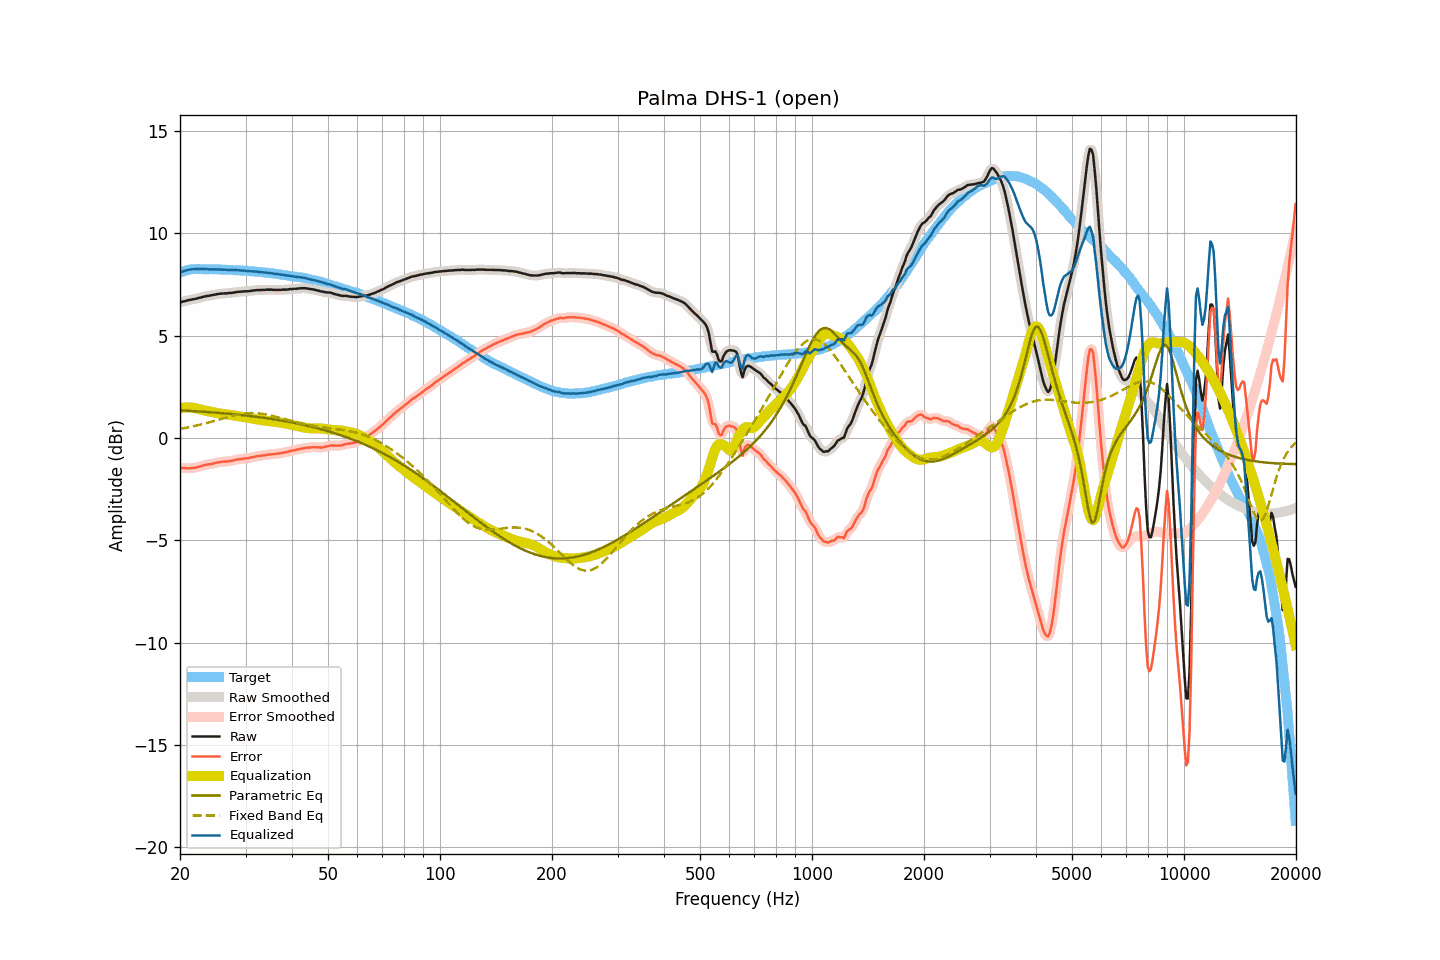

The data file committed next to this chart (first rows):
frequency, raw, smoothed, error, error_smoothed, equalization, parametric_eq, fixed_band_eq, equalized_raw, equalized_smoothed, target
20.00, 6.61, 6.61, -1.46, -1.46, 1.45, 1.34, 0.44, 8.06, 8.07, 8.07
20.20, 6.64, 6.64, -1.46, -1.47, 1.47, 1.34, 0.45, 8.11, 8.10, 8.10
20.40, 6.66, 6.66, -1.47, -1.47, 1.48, 1.34, 0.47, 8.14, 8.13, 8.13
20.61, 6.68, 6.68, -1.47, -1.48, 1.48, 1.33, 0.48, 8.16, 8.16, 8.15
20.81, 6.70, 6.70, -1.48, -1.48, 1.49, 1.33, 0.50, 8.18, 8.19, 8.18
21.02, 6.72, 6.72, -1.49, -1.49, 1.49, 1.32, 0.51, 8.20, 8.20, 8.21
21.23, 6.74, 6.74, -1.48, -1.49, 1.48, 1.32, 0.53, 8.22, 8.22, 8.22
21.44, 6.75, 6.75, -1.48, -1.48, 1.48, 1.31, 0.54, 8.23, 8.23, 8.23
21.66, 6.77, 6.77, -1.47, -1.47, 1.47, 1.31, 0.56, 8.24, 8.24, 8.24
21.87, 6.78, 6.78, -1.46, -1.46, 1.46, 1.30, 0.58, 8.24, 8.24, 8.24
22.09, 6.80, 6.80, -1.45, -1.45, 1.44, 1.30, 0.60, 8.24, 8.24, 8.25
22.31, 6.82, 6.82, -1.43, -1.43, 1.42, 1.29, 0.62, 8.24, 8.24, 8.25
22.54, 6.84, 6.84, -1.41, -1.41, 1.40, 1.29, 0.63, 8.24, 8.24, 8.25
22.76, 6.86, 6.86, -1.39, -1.38, 1.38, 1.28, 0.65, 8.24, 8.24, 8.25
22.99, 6.88, 6.88, -1.36, -1.36, 1.36, 1.28, 0.67, 8.24, 8.24, 8.24
23.22, 6.90, 6.90, -1.34, -1.34, 1.34, 1.27, 0.69, 8.24, 8.24, 8.23
23.45, 6.92, 6.92, -1.31, -1.32, 1.32, 1.27, 0.71, 8.24, 8.24, 8.23
23.69, 6.93, 6.93, -1.30, -1.30, 1.31, 1.26, 0.74, 8.24, 8.24, 8.23
23.92, 6.94, 6.94, -1.29, -1.29, 1.29, 1.26, 0.76, 8.23, 8.23, 8.23
24.16, 6.96, 6.96, -1.28, -1.28, 1.27, 1.25, 0.78, 8.23, 8.23, 8.24
24.40, 6.97, 6.97, -1.27, -1.27, 1.26, 1.25, 0.80, 8.23, 8.23, 8.24
24.65, 6.99, 6.99, -1.24, -1.25, 1.24, 1.24, 0.82, 8.23, 8.23, 8.23
24.89, 7.00, 7.00, -1.23, -1.23, 1.23, 1.23, 0.85, 8.23, 8.23, 8.23
25.14, 7.02, 7.02, -1.21, -1.21, 1.21, 1.23, 0.87, 8.23, 8.23, 8.23
25.39, 7.03, 7.03, -1.20, -1.20, 1.20, 1.22, 0.89, 8.23, 8.23, 8.23
25.65, 7.04, 7.04, -1.19, -1.18, 1.19, 1.21, 0.91, 8.22, 8.23, 8.23
25.91, 7.05, 7.05, -1.17, -1.17, 1.17, 1.21, 0.94, 8.22, 8.22, 8.21
26.16, 7.05, 7.05, -1.16, -1.16, 1.17, 1.20, 0.96, 8.21, 8.22, 8.21
26.43, 7.06, 7.06, -1.15, -1.16, 1.16, 1.19, 0.98, 8.22, 8.21, 8.21
26.69, 7.06, 7.06, -1.15, -1.15, 1.15, 1.19, 1.00, 8.21, 8.21, 8.21
26.96, 7.07, 7.07, -1.14, -1.14, 1.14, 1.18, 1.03, 8.21, 8.21, 8.21
27.23, 7.08, 7.07, -1.13, -1.13, 1.13, 1.17, 1.05, 8.21, 8.20, 8.21
27.50, 7.08, 7.08, -1.13, -1.12, 1.11, 1.17, 1.07, 8.19, 8.20, 8.21
27.77, 7.09, 7.09, -1.11, -1.11, 1.10, 1.16, 1.09, 8.19, 8.19, 8.20
28.05, 7.11, 7.11, -1.09, -1.09, 1.09, 1.15, 1.10, 8.20, 8.19, 8.19
28.33, 7.12, 7.12, -1.06, -1.07, 1.07, 1.14, 1.12, 8.19, 8.19, 8.18
28.62, 7.13, 7.13, -1.05, -1.05, 1.06, 1.13, 1.14, 8.19, 8.19, 8.18
28.90, 7.14, 7.14, -1.04, -1.04, 1.04, 1.13, 1.15, 8.18, 8.18, 8.18
29.19, 7.14, 7.14, -1.03, -1.03, 1.03, 1.12, 1.17, 8.17, 8.18, 8.17
29.48, 7.15, 7.15, -1.03, -1.02, 1.02, 1.11, 1.18, 8.17, 8.17, 8.18
29.78, 7.16, 7.15, -1.01, -1.01, 1.01, 1.10, 1.19, 8.17, 8.16, 8.16
30.08, 7.16, 7.16, -1.00, -1.00, 1.00, 1.09, 1.20, 8.16, 8.16, 8.16
30.38, 7.16, 7.16, -0.99, -0.99, 0.99, 1.08, 1.20, 8.15, 8.15, 8.15
30.68, 7.17, 7.17, -0.98, -0.98, 0.97, 1.07, 1.21, 8.14, 8.14, 8.15
30.99, 7.18, 7.18, -0.96, -0.96, 0.96, 1.06, 1.21, 8.14, 8.14, 8.14
31.30, 7.19, 7.19, -0.95, -0.95, 0.94, 1.05, 1.21, 8.13, 8.13, 8.13
31.61, 7.20, 7.20, -0.93, -0.93, 0.93, 1.04, 1.21, 8.13, 8.13, 8.13
31.93, 7.21, 7.21, -0.91, -0.91, 0.91, 1.03, 1.21, 8.12, 8.12, 8.12
32.24, 7.22, 7.22, -0.89, -0.90, 0.90, 1.02, 1.20, 8.12, 8.12, 8.11
32.57, 7.22, 7.22, -0.89, -0.88, 0.89, 1.01, 1.19, 8.11, 8.11, 8.11
32.89, 7.22, 7.22, -0.88, -0.88, 0.88, 1.00, 1.19, 8.09, 8.10, 8.10
33.22, 7.23, 7.23, -0.86, -0.87, 0.86, 0.99, 1.18, 8.09, 8.09, 8.09
33.55, 7.23, 7.23, -0.86, -0.86, 0.85, 0.98, 1.16, 8.08, 8.08, 8.09
33.89, 7.23, 7.23, -0.84, -0.84, 0.84, 0.97, 1.15, 8.07, 8.08, 8.07
34.23, 7.24, 7.24, -0.83, -0.83, 0.83, 0.96, 1.14, 8.07, 8.07, 8.07
34.57, 7.24, 7.24, -0.82, -0.82, 0.82, 0.95, 1.12, 8.06, 8.06, 8.06
34.92, 7.24, 7.24, -0.81, -0.81, 0.81, 0.94, 1.10, 8.05, 8.05, 8.04
35.27, 7.24, 7.24, -0.80, -0.80, 0.80, 0.92, 1.08, 8.04, 8.04, 8.04
35.62, 7.23, 7.23, -0.80, -0.80, 0.79, 0.91, 1.07, 8.02, 8.03, 8.03
35.97, 7.23, 7.23, -0.78, -0.79, 0.79, 0.90, 1.05, 8.01, 8.02, 8.01
... 635 more rows
